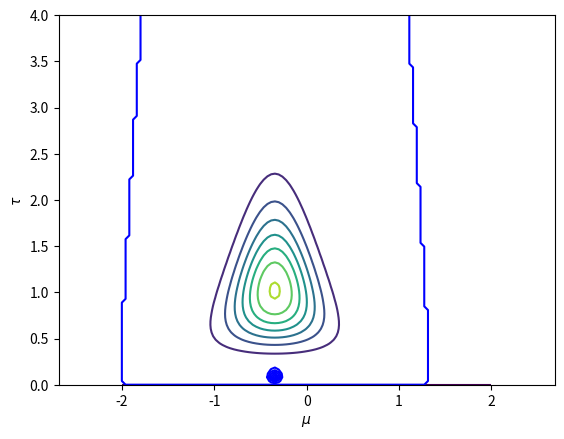
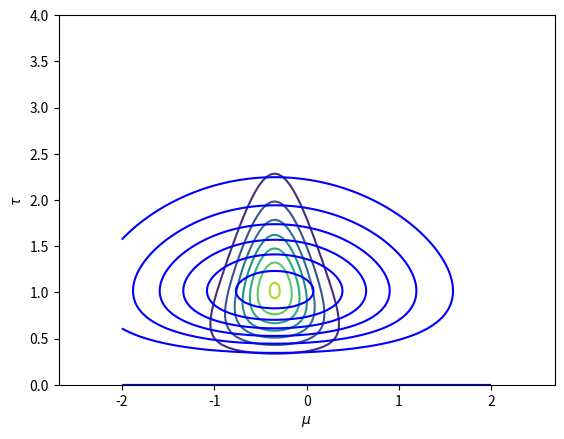
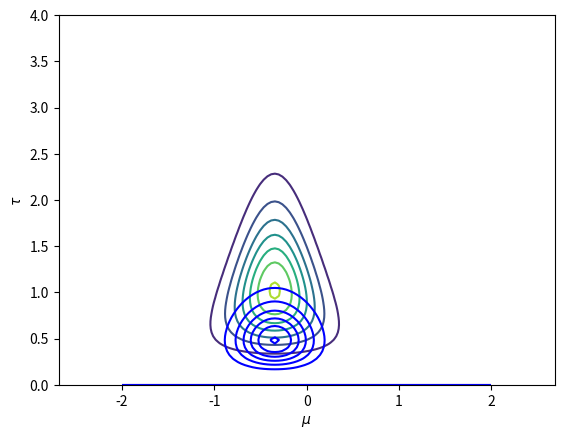
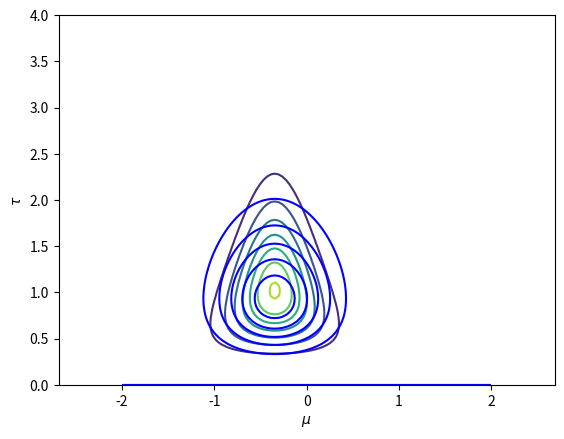
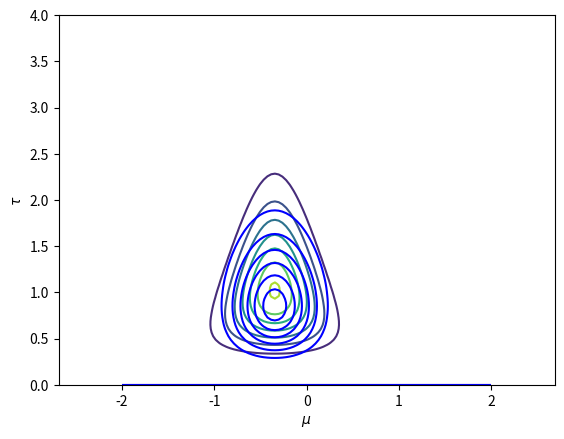
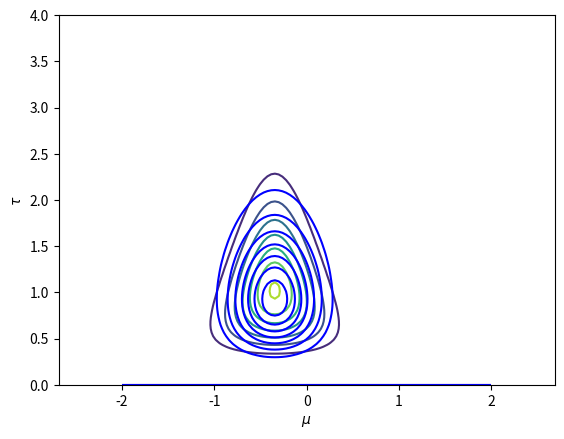
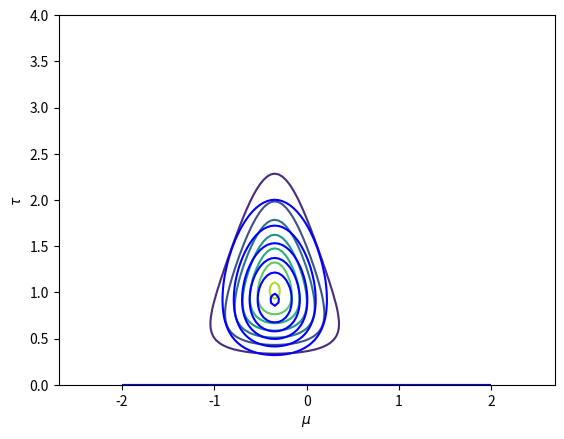
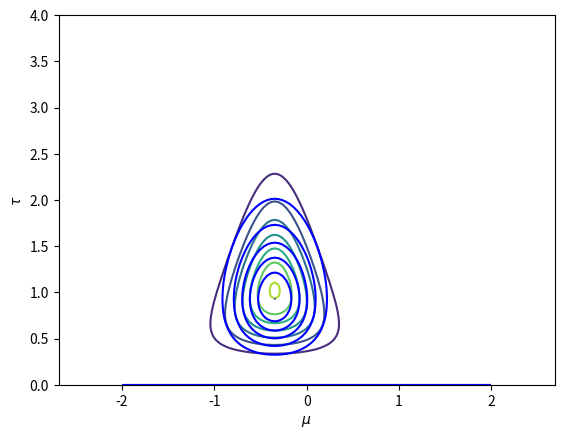
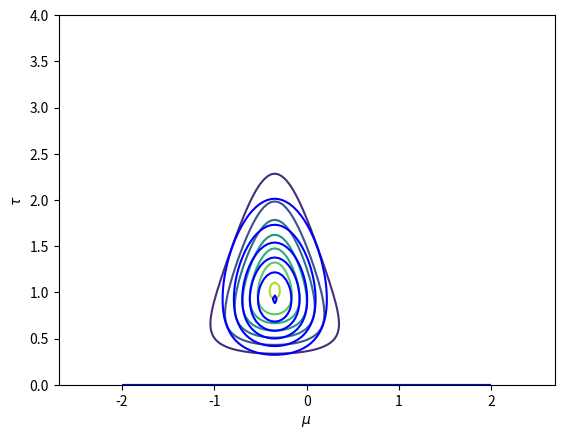
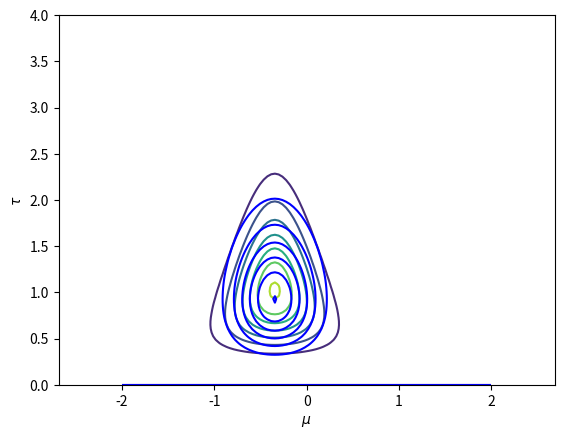
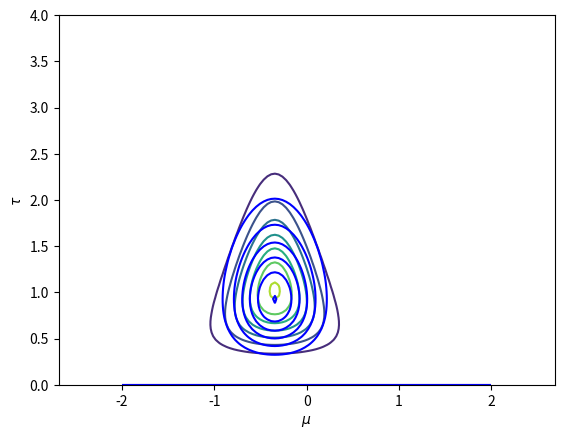
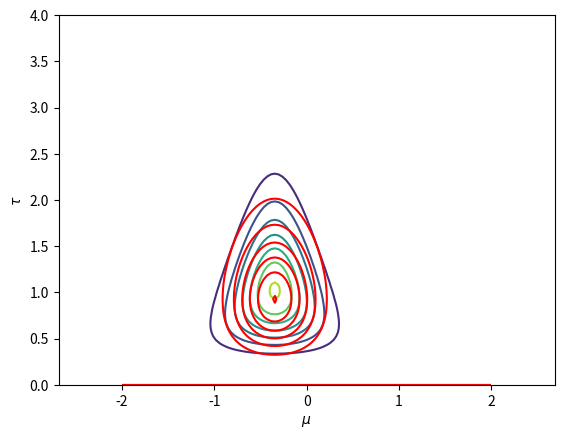

Write Python code to recreate these figures, in order.
from math import exp, pi, sqrt
from scipy.special import gamma

import math
import matplotlib.pyplot as plt
import numpy as np

np.random.seed(1111)
MAX_ITER = 100
THRES = 0.001

def generateData(N, mu=0.0, sigma=1.0):
	D = np.random.normal(mu, sigma, N)
	return(D)

def _plot(mu, tau, p, q, color):
	m, t = np.meshgrid(mu, tau)
	plt.figure()
	plt.contour(m, t, p)
	plt.contour(m, t, q, colors=color)
	plt.xlabel('$\\mu$')
	plt.ylabel('$\\tau$')
	plt.axis("equal")

# True posterior distribution
def _p(muT, lambdaT, aT, bT, mu, tau):
	p = (bT**aT)*sqrt(lambdaT) / (gamma(aT)*sqrt(2*pi)) * tau**(aT-0.5) \
		* np.exp(-bT*tau) * np.exp(-0.5*lambdaT*np.dot(tau,((mu-muT)**2).T))
	return p

# Approximated posterior distribution
def _q(muN, lambdaN, aN, bN, mu, tau):
    q_mu = sqrt(lambdaN/(2*pi)) * np.exp(-0.5 * np.dot(lambdaN, np.transpose((mu-muN)**2)))
    q_tau = (1.0/gamma(aN)) * bN**aN * tau**(aN-1) * np.exp(-bN*tau)
    q = q_tau * q_mu
    return q

# Update parameter
def _update(D, N, mu0, lambda0, a0, b0, muN, lambdaN, aN, bN):
    E_mu = muN
    E_mu2 = 1.0 / lambdaN + muN**2
    E_tau = aN / bN
    lambdaN = (lambda0 + N) * E_tau
    bN = b0 - (sum(D) + lambda0*mu0)*E_mu \
        + 0.5*(sum(D**2) + lambda0*mu0**2 + (lambda0+N)*E_mu2)
    return lambdaN, bN

def simpleVI():
	N = 10
	D = generateData(N)
	x_bar = D.mean()
	mu 	= np.linspace(-2, 2, 100)
	tau = np.linspace( 0, 4, 100)
	a0 = 0
	b0 = 0
	mu0 = 0
	lambda0 = 0
	
	muT = (lambda0 * mu0 + N * x_bar) / (lambda0 + N)
	lambdaT = lambda0 + N
	aT = a0 + N/2
	bT = b0 + 0.5*sum((D-x_bar)**2) + (lambda0*N*(x_bar-mu0)**2)/(2*(lambda0+N))
	
	muN = (lambda0 * mu0 + N * x_bar) / (lambda0 + N)
	lambdaN = 0.1
	aN = a0 + (N + 1) / 2
	bN = 0.1
	lambdaOld = lambdaN
	bOld = bN

	p = _p(muT, lambdaT, aT, bT, mu[:,None], tau[:,None])

	for iter in range(MAX_ITER):
		lambdaN, bN = _update(D, N, mu0, lambda0, a0, b0, muN, lambdaN, aN, bN)
		q = _q(muN, lambdaN, aN, bN, mu[:,None], tau[:,None])

		if (abs(lambdaN - lambdaOld) < THRES) and (abs(bN - bOld) < THRES):
			_plot(mu, tau, p, q, 'r')
			plt.savefig("Q2_4_1_N"+str(N)+"_i"+str(iter))
			break
		else:
			_plot(mu, tau, p, q, 'b')
			plt.savefig("Q2_4_1_N"+str(N)+"_i"+str(iter))
		lambdaOld = lambdaN
		bOld = bN

	print(muN, lambdaN, aN, bN)


if __name__ == "__main__":
	simpleVI()